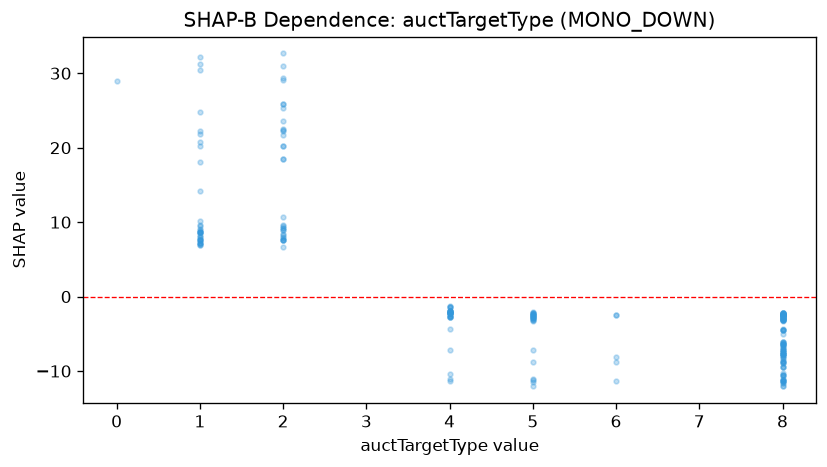

Values plotted in this chart, from the file beside it:
feature_value, shap_value
8.0, -2.491
8.0, -2.491
4.0, -2.001
4.0, -2.17
2.0, 18.53
2.0, 7.543
8.0, -4.456
4.0, -10.41
8.0, -3.097
1.0, 24.85
4.0, -1.227
1.0, 7.592
4.0, -1.397
8.0, -6.731
5.0, -2.511
4.0, -2.719
8.0, -2.678
8.0, -9.421
4.0, -1.925
4.0, -1.925
4.0, -2.246
8.0, -3.125
1.0, 8.054
6.0, -8.058
8.0, -2.839
1.0, 7.543
8.0, -7.146
8.0, -11.13
1.0, 9.093
8.0, -12.06
8.0, -9.421
1.0, 8.721
8.0, -3.042
5.0, -3.042
4.0, -2.357
2.0, 22.32
1.0, 7.543
1.0, 7.543
8.0, -2.308
1.0, 7.081
8.0, -2.434
5.0, -2.451
1.0, 8.638
8.0, -2.371
8.0, -2.264
8.0, -8.031
8.0, -6.071
8.0, -6.071
8.0, -8.031
4.0, -2.059
8.0, -10.49
8.0, -6.5
2.0, 7.543
8.0, -2.877
5.0, -2.877
2.0, 9.441
8.0, -2.308
8.0, -10.49
4.0, -2.17
8.0, -2.877
... 180 more rows
